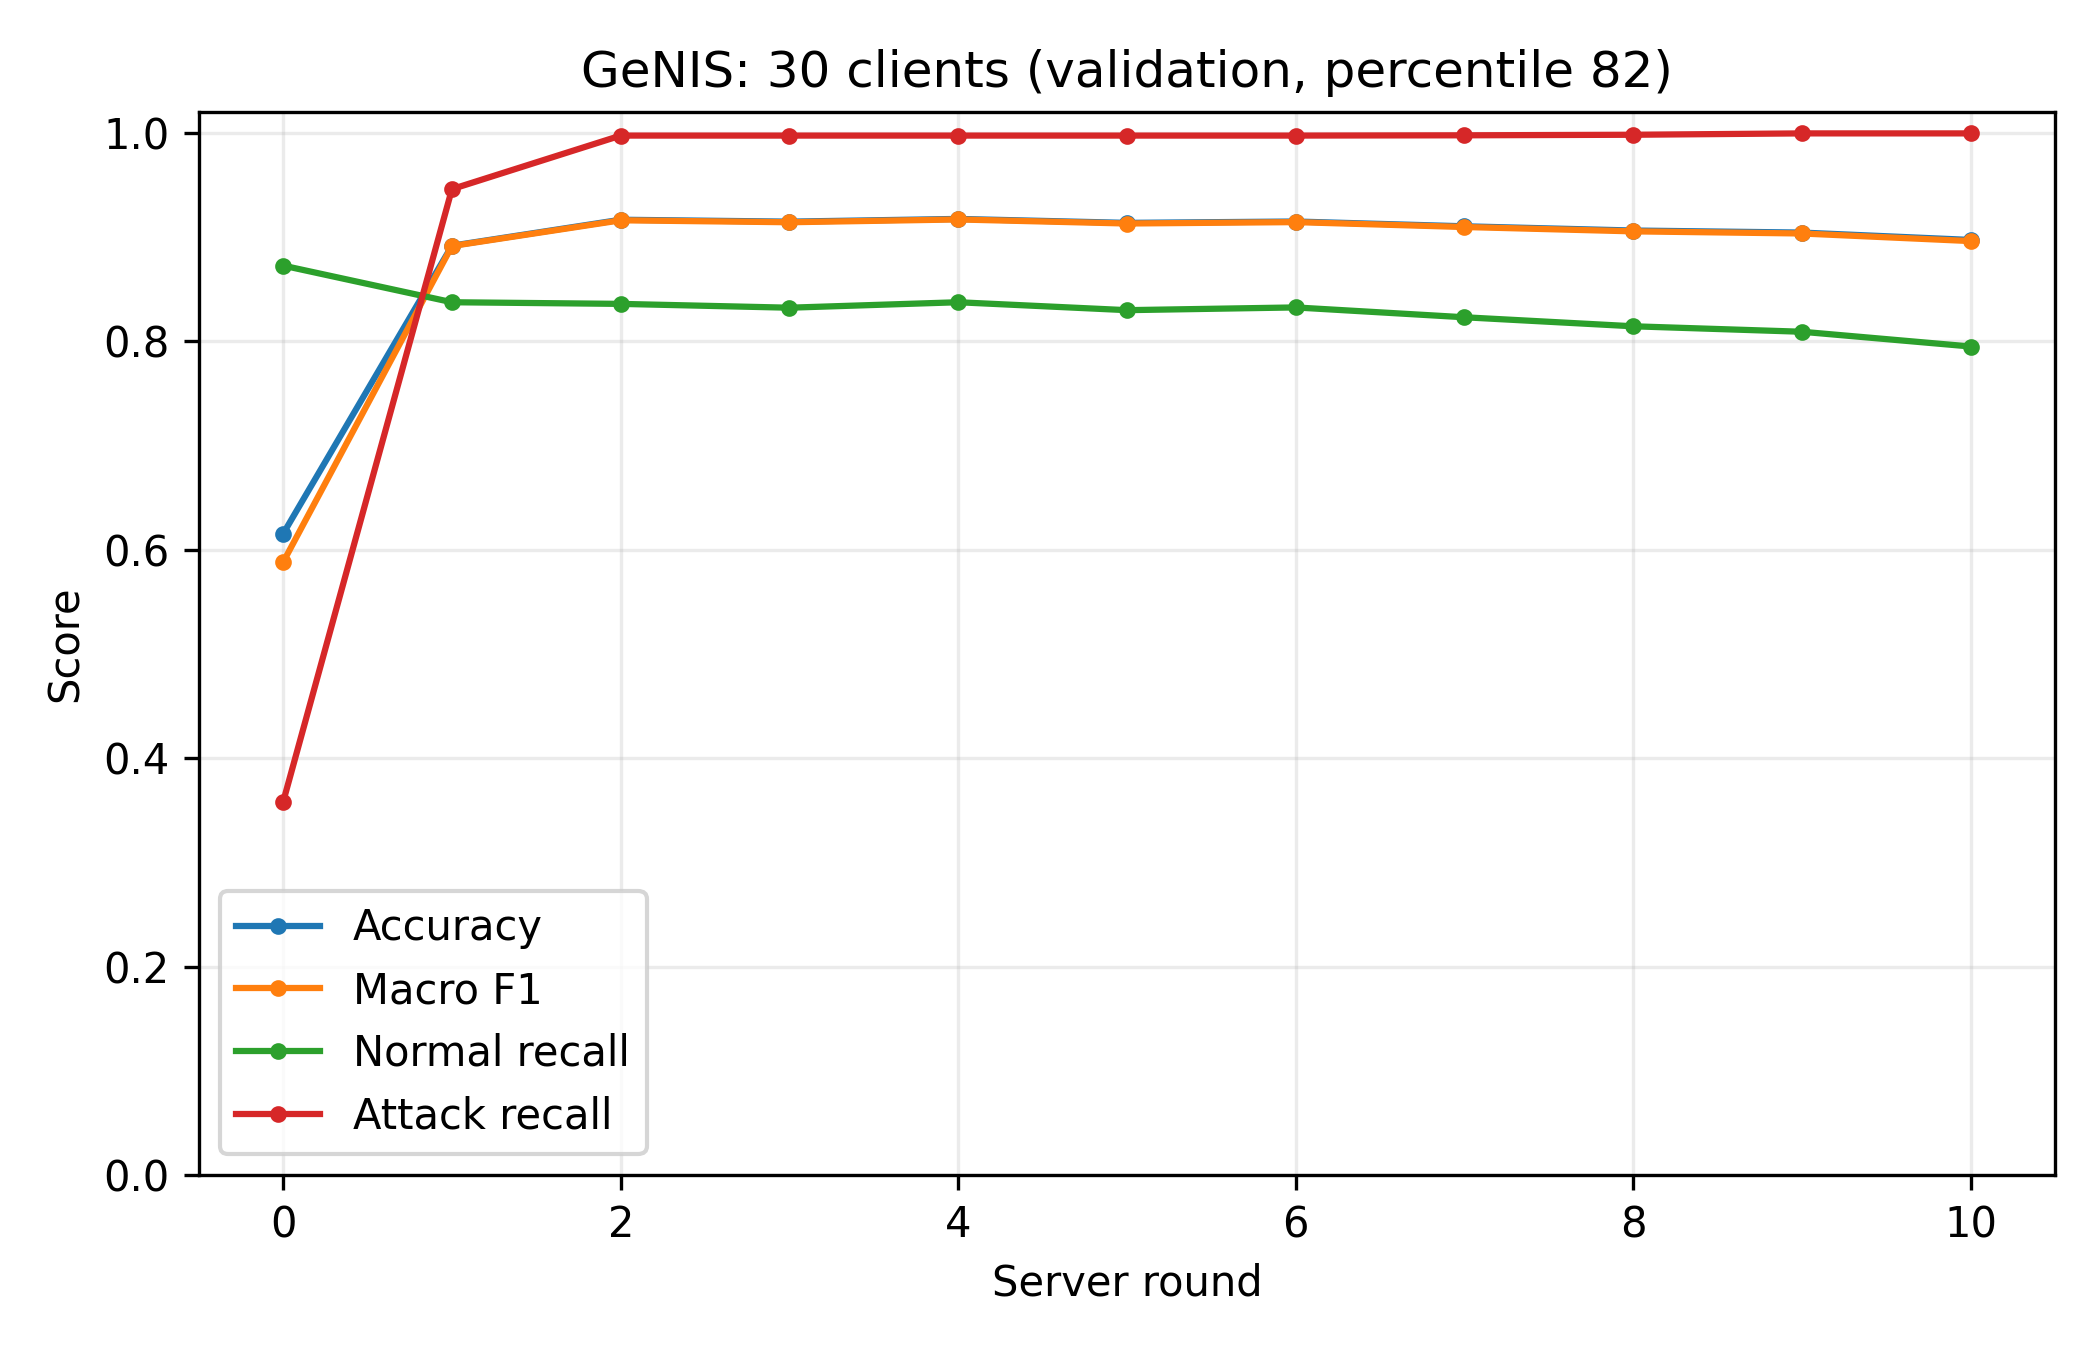

The file beside this chart, header and first rows:
clients, round, evaluation_set, threshold_policy, percentile, accuracy, macro_f1, normal_precision, normal_recall, normal_f1, attack_precision, attack_recall, attack_f1, roc_auc, threshold
30, 0, validation, fixed_training_percentile, 82.0, 0.6155, 0.5882, 0.5763, 0.8726, 0.6941, 0.7377, 0.3583, 0.4824, 0.6476, 1.239
30, 1, validation, fixed_training_percentile, 82.0, 0.8917, 0.8914, 0.9394, 0.8375, 0.8855, 0.8534, 0.946, 0.8973, 0.9511, 0.02514
30, 2, validation, fixed_training_percentile, 82.0, 0.9166, 0.9161, 0.9969, 0.8359, 0.9093, 0.8587, 0.9974, 0.9229, 0.9674, 0.006511
30, 3, validation, fixed_training_percentile, 82.0, 0.9148, 0.9142, 0.9969, 0.8322, 0.9071, 0.856, 0.9974, 0.9213, 0.9748, 0.004284
30, 4, validation, fixed_training_percentile, 82.0, 0.9174, 0.9169, 0.9969, 0.8375, 0.9103, 0.8599, 0.9974, 0.9235, 0.9807, 0.003387
30, 5, validation, fixed_training_percentile, 82.0, 0.9136, 0.913, 0.9969, 0.8299, 0.9057, 0.8543, 0.9974, 0.9203, 0.9868, 0.002832
30, 6, validation, fixed_training_percentile, 82.0, 0.9149, 0.9144, 0.9969, 0.8325, 0.9073, 0.8562, 0.9974, 0.9214, 0.9889, 0.002171
30, 7, validation, fixed_training_percentile, 82.0, 0.9104, 0.9097, 0.9971, 0.8231, 0.9018, 0.8494, 0.9976, 0.9176, 0.9903, 0.001621
30, 8, validation, fixed_training_percentile, 82.0, 0.9063, 0.9055, 0.9978, 0.8144, 0.8968, 0.8432, 0.9982, 0.9142, 0.9911, 0.00138
30, 9, validation, fixed_training_percentile, 82.0, 0.9043, 0.9035, 0.9994, 0.8092, 0.8943, 0.8397, 0.9995, 0.9126, 0.9914, 0.00119
30, 10, validation, fixed_training_percentile, 82.0, 0.8972, 0.8962, 0.9993, 0.795, 0.8855, 0.8298, 0.9995, 0.9068, 0.9917, 0.001043
